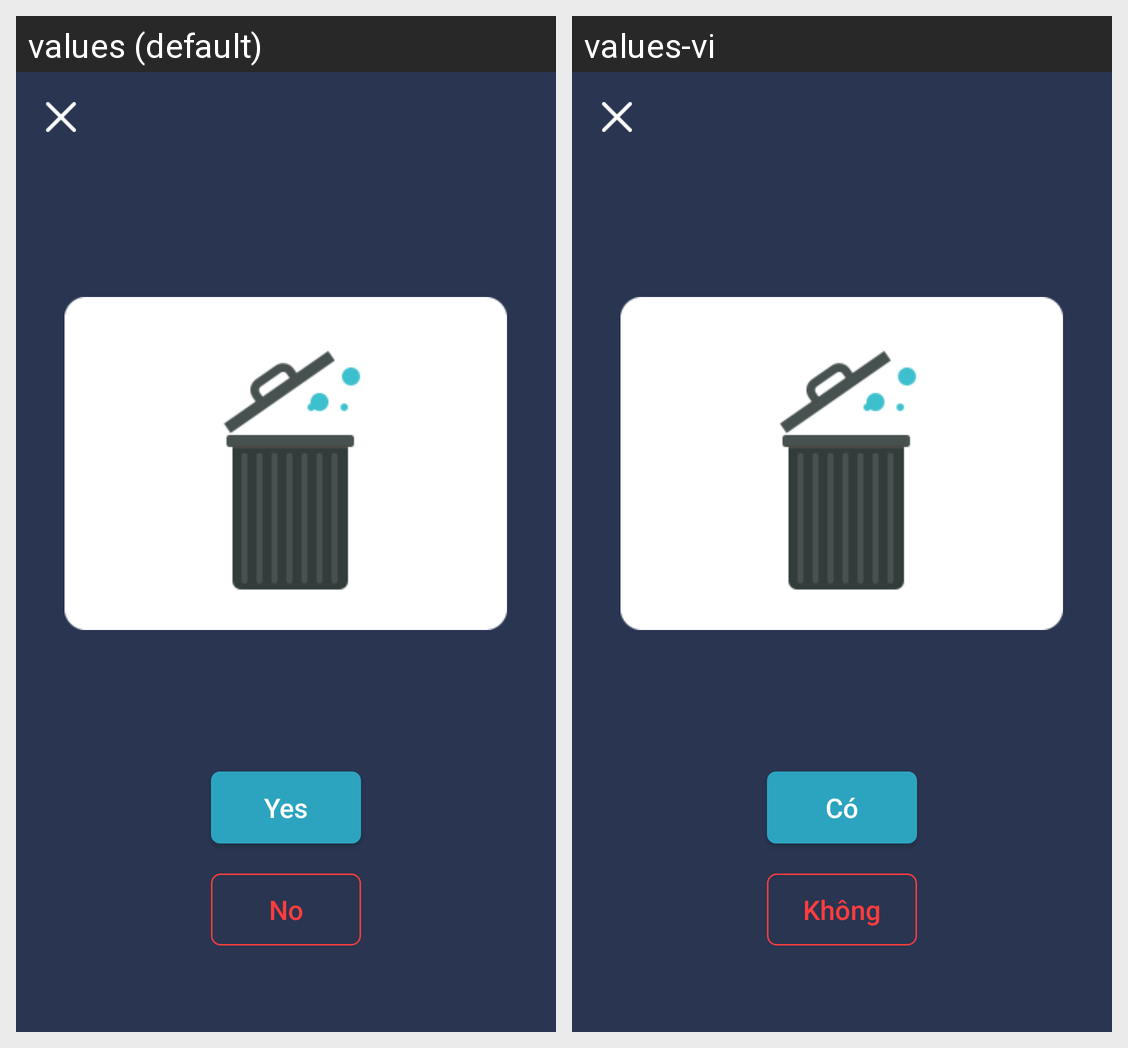

Locale-by-locale string values for the Android screen shown in this grid:
Android screen res/layout/dialog_delete_conversation.xml rendered under 2 locales, left to right: values (default), values-vi. Device: Nexus 5 (rendered at 1080×1920; each locale shown at half size, 540×960, under a caption strip naming it); theme AppTheme.Launcher.
Strings drawn on this screen, with the default value and each locale's value (text and hints the layout hard-codes, and strings that could not be matched under every locale, appear in the picture but are not listed):

yes
  values: Yes
  values-vi: Có

no
  values: No
  values-vi: Không
